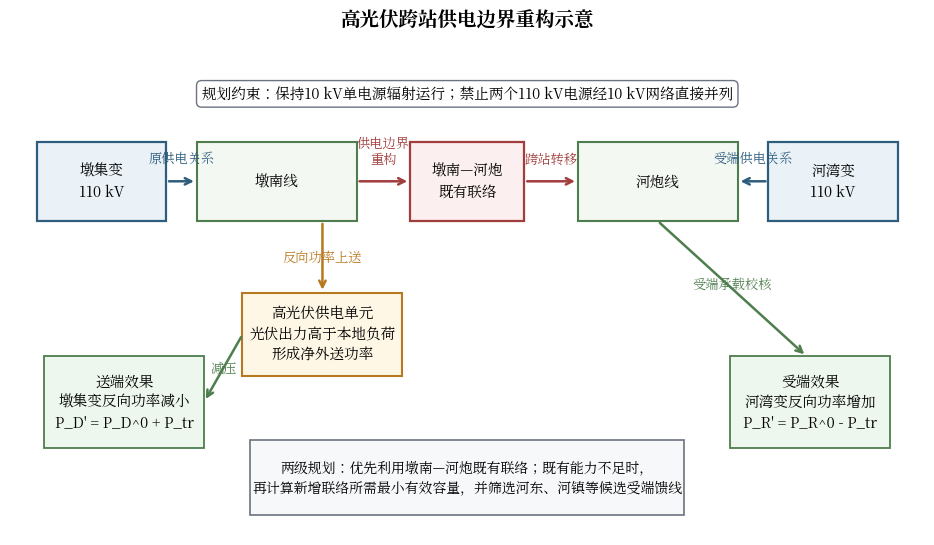

The script that saved this image:
#!/usr/bin/env python3
# -*- coding: utf-8 -*-
"""生成研究报告图6-1：TIE-002高光伏跨站供电边界重构示意。

图件仅表达规划级供电边界重构与反向功率转移关系，不表示现场实时开关状态或倒闸顺序。
"""

from __future__ import annotations

import argparse
from pathlib import Path

import matplotlib.font_manager as fm
import matplotlib.pyplot as plt


def setup_style() -> None:
    font = Path("/usr/share/fonts/opentype/noto/NotoSerifCJK-Regular.ttc")
    if font.is_file():
        fm.fontManager.addfont(str(font))
    plt.rcParams.update(
        {
            "font.family": "serif",
            "font.serif": ["Noto Serif CJK SC", "Noto Serif CJK JP", "SimSun"],
            "axes.unicode_minus": False,
            "font.size": 11.5,
            "figure.dpi": 180,
            "savefig.dpi": 360,
        }
    )


def box(ax, x, y, w, h, text, fc="#F7F8FA", ec="#4B5563", lw=1.3, fs=10.5):
    ax.add_patch(plt.Rectangle((x, y), w, h, facecolor=fc, edgecolor=ec, linewidth=lw))
    ax.text(x + w / 2, y + h / 2, text, ha="center", va="center", fontsize=fs, linespacing=1.35)


def arrow(ax, x1, y1, x2, y2, text=None, color="#334155", lw=1.8, style="->", dy=0.18):
    ax.annotate("", xy=(x2, y2), xytext=(x1, y1), arrowprops=dict(arrowstyle=style, lw=lw, color=color))
    if text:
        ax.text((x1 + x2) / 2, (y1 + y2) / 2 + dy, text, ha="center", va="center", fontsize=9.5, color=color)


def build(out: Path) -> None:
    setup_style()
    fig, ax = plt.subplots(figsize=(11.8, 6.4))
    ax.set_xlim(0, 12)
    ax.set_ylim(0, 6.2)
    ax.axis("off")

    # 110 kV站与10 kV馈线。
    box(ax, 0.35, 3.95, 1.7, 1.0, "墩集变\n110 kV", fc="#EAF2F8", ec="#2F5D7E", lw=1.6)
    box(ax, 9.95, 3.95, 1.7, 1.0, "河湾变\n110 kV", fc="#EAF2F8", ec="#2F5D7E", lw=1.6)
    box(ax, 2.45, 3.95, 2.1, 1.0, "墩南线", fc="#F3F8F3", ec="#4E7D4E", lw=1.5)
    box(ax, 7.45, 3.95, 2.1, 1.0, "河炮线", fc="#F3F8F3", ec="#4E7D4E", lw=1.5)

    arrow(ax, 2.05, 4.45, 2.45, 4.45, "原供电关系", color="#2F5D7E", dy=0.28)
    arrow(ax, 9.95, 4.45, 9.55, 4.45, "受端供电关系", color="#2F5D7E", dy=0.28)

    # 高光伏净外送单元。
    box(ax, 3.05, 2.0, 2.1, 1.05, "高光伏供电单元\n光伏出力高于本地负荷\n形成净外送功率", fc="#FFF7E6", ec="#B7791F", lw=1.5)
    arrow(ax, 4.10, 3.95, 4.10, 3.05, "反向功率上送", color="#B7791F", dy=0.0)

    # 现有联络。
    box(ax, 5.25, 3.95, 1.5, 1.0, "墩南—河炮\n既有联络", fc="#FCEFEF", ec="#A13D3D", lw=1.6)
    arrow(ax, 4.55, 4.45, 5.25, 4.45, "供电边界\n重构", color="#A13D3D", dy=0.38)
    arrow(ax, 6.75, 4.45, 7.45, 4.45, "跨站转移", color="#A13D3D", dy=0.28)

    # 站间功率效果。
    box(ax, 0.45, 1.10, 2.1, 1.15, "送端效果\n墩集变反向功率减小\nP_D' = P_D^0 + P_tr", fc="#EEF7EE", ec="#4E7D4E")
    box(ax, 9.45, 1.10, 2.1, 1.15, "受端效果\n河湾变反向功率增加\nP_R' = P_R^0 - P_tr", fc="#EEF7EE", ec="#4E7D4E")
    arrow(ax, 3.05, 2.52, 2.55, 1.68, "减压", color="#4E7D4E", dy=0.0)
    arrow(ax, 8.50, 3.95, 10.45, 2.25, "受端承载校核", color="#4E7D4E", dy=0.05)

    # 两级规划逻辑。
    box(ax, 3.15, 0.25, 5.7, 0.95,
        "两级规划：优先利用墩南—河炮既有联络；既有能力不足时，\n再计算新增联络所需最小有效容量，并筛选河东、河镇等候选受端馈线",
        fc="#F7F8FA", ec="#6B7280", lw=1.2, fs=10.0)

    ax.text(6.0, 5.55,
            "规划约束：保持10 kV单电源辐射运行；禁止两个110 kV电源经10 kV网络直接并列",
            ha="center", va="center", fontsize=10.5,
            bbox=dict(boxstyle="round,pad=0.35", fc="white", ec="#6B7280", lw=1.0))
    ax.set_title("高光伏跨站供电边界重构示意", pad=12, fontweight="bold", fontsize=14)

    out.parent.mkdir(parents=True, exist_ok=True)
    fig.savefig(out, bbox_inches="tight", pad_inches=0.10, facecolor="white")
    plt.close(fig)


def main() -> int:
    parser = argparse.ArgumentParser(description=__doc__)
    parser.add_argument(
        "--output",
        type=Path,
        default=Path("研究报告/终稿/图表/图6-1_TIE002分段联络示意.png"),
    )
    args = parser.parse_args()
    build(args.output)
    print(f"generated: {args.output}")
    return 0


if __name__ == "__main__":
    raise SystemExit(main())
